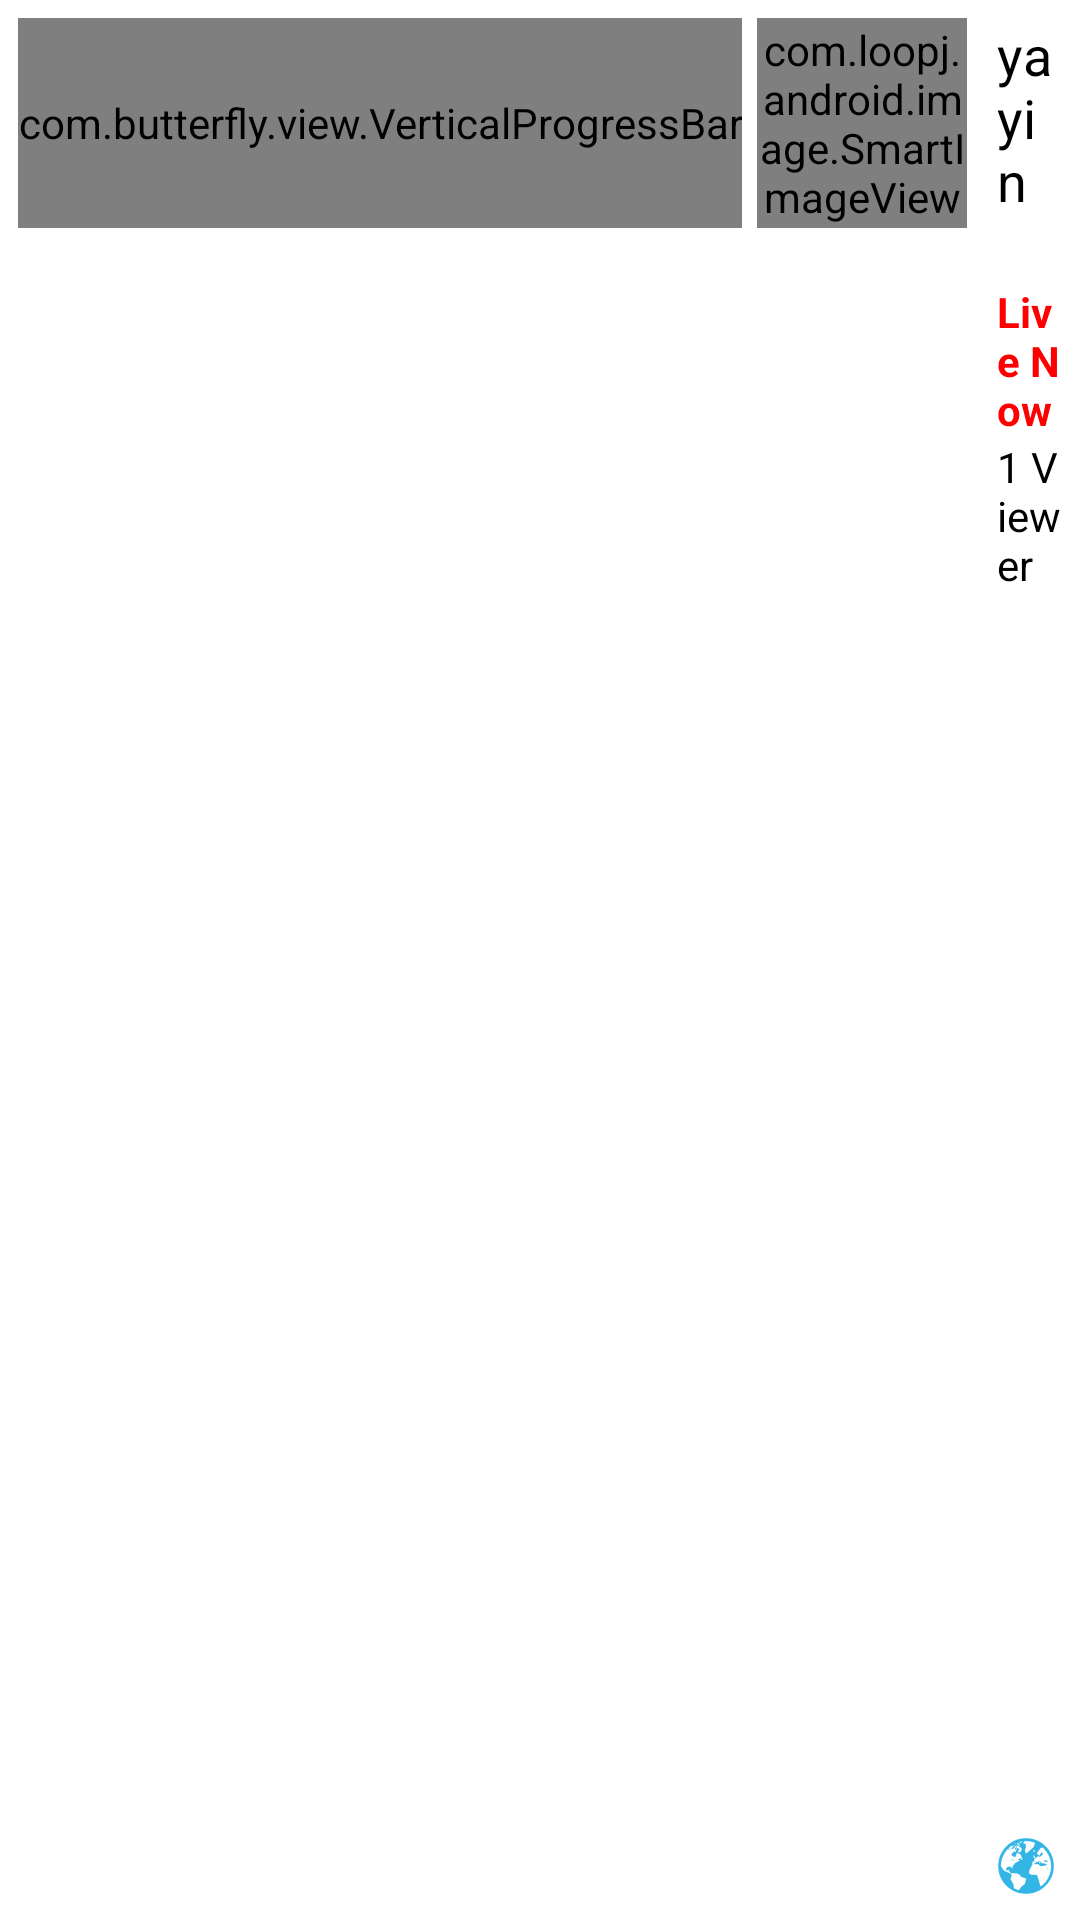

Layout XML and referenced resources for this Android screen:
<!-- AndroidManifest.xml: application theme android:Theme.Holo.Light -->
<!-- res/layout/stream_list_item.xml -->
<FrameLayout xmlns:android="http://schemas.android.com/apk/res/android"
  android:layout_width="fill_parent"
  android:layout_height="wrap_content"
>
<RelativeLayout  android:id="@+id/streamListItemRelativeLayout"
    android:layout_width="wrap_content"
    android:layout_height="match_parent"
    android:padding="6dip" >

<com.butterfly.view.VerticalProgressBar
    android:id="@+id/verticalProgressBar"
    style="@android:style/Widget.ProgressBar.Horizontal"
    android:layout_width="wrap_content"
    android:layout_height="70dp"
    android:layout_alignParentLeft="true"
    android:layout_marginRight="5dp"
    android:max="24"
    android:maxWidth="5dip"
    android:minWidth="5dip"
    android:progress="24"
    android:progressDrawable="@drawable/progress2" />

    <com.loopj.android.image.SmartImageView
        android:id="@+id/stream_image"
        android:layout_width="70dp"
        android:layout_height="70dp"
        
        android:layout_toRightOf="@id/verticalProgressBar"
        android:src="@drawable/ic_launcher" />

    <LinearLayout
        android:id="@+id/video_info"
        android:layout_width="wrap_content"
        android:layout_height="match_parent"
        android:layout_toRightOf="@id/stream_image"
        android:orientation="vertical"
        android:layout_marginLeft="10dp" >

        <TextView
            android:id="@+id/stream_name"
            style="?android:attr/textAppearanceMedium"
            android:layout_width="wrap_content"
            android:layout_height="wrap_content"
            android:layout_gravity="top"
            android:layout_marginBottom="3dp"
            android:text="yayin"
            android:textColor="@android:color/black" />
        
        <TextView android:id="@+id/publish_time"
        android:layout_width="wrap_content"
        android:layout_height="wrap_content"
        style="?android:attr/textAppearanceSmall"
        />

        <TextView
            android:id="@+id/live_now"
            android:layout_width="wrap_content"
            android:layout_height="wrap_content"
            android:layout_gravity="bottom"
            android:text="Live Now"
            android:textAppearance="?android:attr/textAppearanceSmall"
            android:textColor="#FF0000"
            android:textStyle="bold" />
        
         <TextView
        android:id="@+id/stream_viewer_count"
        style="?android:attr/textAppearanceSmall"
        android:layout_width="wrap_content"
        android:layout_height="wrap_content"
        android:text="1 Viewer"
        android:textAppearance="?android:attr/textAppearanceMedium"
        android:textColor="@android:color/black" />

    </LinearLayout>

    <Button
        android:id="@+id/streamOverflow"
        android:layout_width="40dp"
        android:layout_height="30dp"
        android:layout_alignParentRight="true"
        android:background="@drawable/ic_action_overflow" 
        android:focusable="false"/>
    
    <ImageView  
        android:id="@+id/privacy_image"
        android:layout_width="wrap_content"
        android:layout_height="wrap_content"
        android:layout_alignParentRight="true"
        android:layout_alignParentBottom="true"
        android:focusable="false"
        android:adjustViewBounds="true"
        android:contentDescription="Privacy"
        android:src="@drawable/ic_public_sign"/>

   

</RelativeLayout>

  <ImageView
      android:id="@+id/throbber"
      android:layout_width="wrap_content"
      android:layout_height="wrap_content"
      android:layout_gravity="center_horizontal"
      android:src="@drawable/ic_popup_sync_1"
      android:visibility="gone" />

</FrameLayout>
<!-- resources referenced by this layout -->
<resources>
  <!-- drawable ic_launcher: png bitmap (drawable-hdpi, 10189 bytes) -->
  <!-- drawable ic_public_sign: png bitmap (drawable-hdpi, 1659 bytes) -->
  <!-- drawable progress2 (drawable) -->
  <?xml version="1.0" encoding="utf-8"?>
  
  <layer-list xmlns:android="http://schemas.android.com/apk/res/android" >
    <item android:id="@android:id/background">
      <shape>
  
        <gradient
          android:angle="270"
          android:centerColor="#FFFFFF"
          android:centerY="0.5"
          android:endColor="#FFFFFF"
          android:startColor="#FFFFFF" />
      </shape>
    </item>
    <item android:id="@android:id/progress">
      <clip>
        <shape>
            <gradient
              android:angle="0"
              android:endColor="#33b5e5"
              android:startColor="#33b5e5" />
        </shape>
      </clip>
    </item>
  </layer-list>
</resources>
